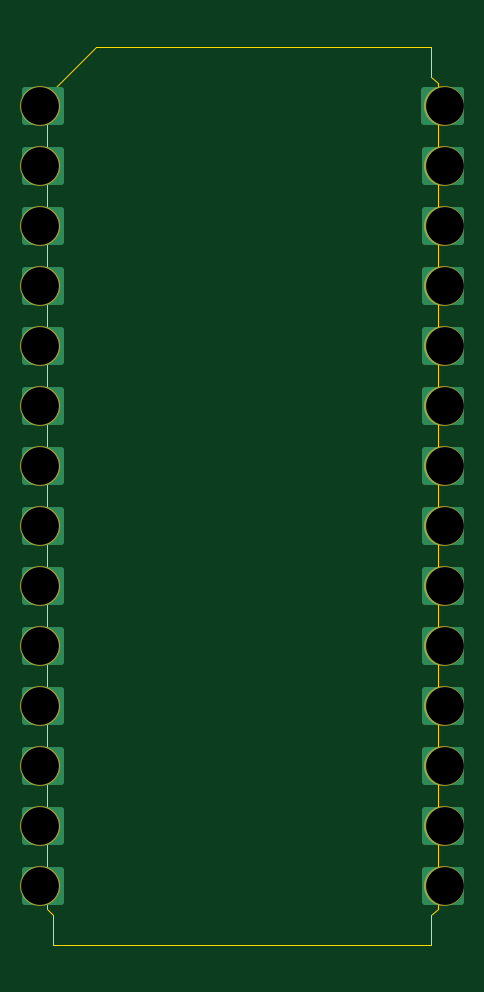
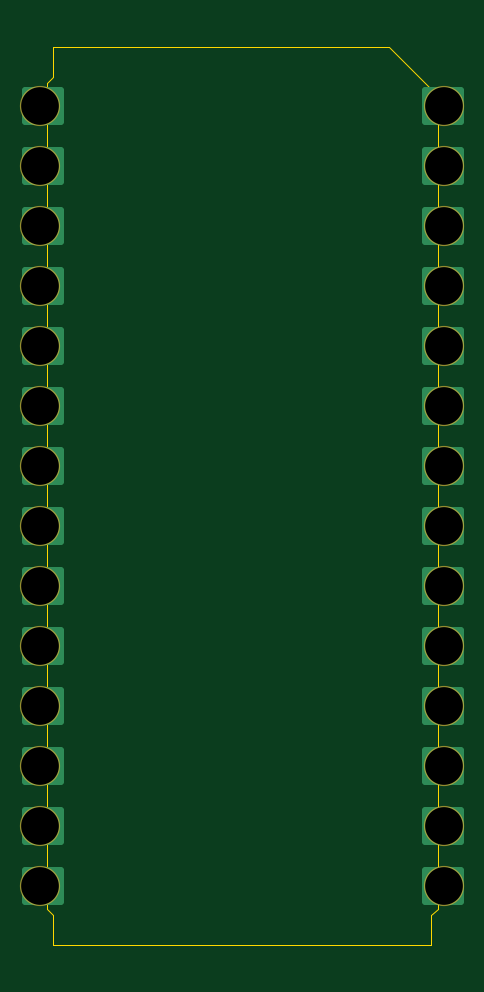
Circuit board: 9 layer files. Board 16.5 x 38.0 mm.
- bottom_mask: Molex78805_PCB-B_Mask.gbs (1291 bytes)
- bottom_silk: Molex78805_PCB-B_SilkS.gbo (1294 bytes)
- bottom_copper: Molex78805_PCB-Bottom.gbl (8965 bytes)
- outline: Molex78805_PCB-Edge_Cuts.gm1 (1146 bytes)
- top_mask: Molex78805_PCB-F_Mask.gts (1291 bytes)
- top_silk: Molex78805_PCB-F_SilkS.gto (1294 bytes)
- drill: Molex78805_PCB-NPTH.drl (328 bytes)
- drill: Molex78805_PCB-PTH.drl (826 bytes)
- top_copper: Molex78805_PCB-Top.gtl (8969 bytes)

=== bottom_mask: Molex78805_PCB-B_Mask.gbs ===
G04 #@! TF.GenerationSoftware,KiCad,Pcbnew,5.1.9-73d0e3b20d~88~ubuntu20.10.1*
G04 #@! TF.CreationDate,2021-03-16T14:13:42-04:00*
G04 #@! TF.ProjectId,Molex78805_PCB,4d6f6c65-7837-4383-9830-355f5043422e,002*
G04 #@! TF.SameCoordinates,Original*
G04 #@! TF.FileFunction,Soldermask,Bot*
G04 #@! TF.FilePolarity,Negative*
%FSLAX46Y46*%
G04 Gerber Fmt 4.6, Leading zero omitted, Abs format (unit mm)*
G04 Created by KiCad (PCBNEW 5.1.9-73d0e3b20d~88~ubuntu20.10.1) date 2021-03-16 14:13:42*
%MOMM*%
%LPD*%
G01*
G04 APERTURE LIST*
%ADD10C,1.701800*%
G04 APERTURE END LIST*
D10*
X138663200Y-82677000D03*
X155773600Y-82677000D03*
X138663200Y-115697000D03*
X155773600Y-85217000D03*
X138663200Y-113157000D03*
X155773600Y-87757000D03*
X138663200Y-110617000D03*
X155773600Y-90297000D03*
X138663200Y-108077000D03*
X155773600Y-92837000D03*
X138663200Y-105537000D03*
X155773600Y-95377000D03*
X138663200Y-102997000D03*
X155773600Y-97917000D03*
X138663200Y-100457000D03*
X155773600Y-100457000D03*
X138663200Y-97917000D03*
X155773600Y-102997000D03*
X138663200Y-95377000D03*
X155773600Y-105537000D03*
X138663200Y-92837000D03*
X155773600Y-108077000D03*
X138663200Y-90297000D03*
X155773600Y-110617000D03*
X138663200Y-87757000D03*
X155773600Y-113157000D03*
X138663200Y-85217000D03*
X155773600Y-115697000D03*
M02*

=== bottom_silk: Molex78805_PCB-B_SilkS.gbo ===
G04 #@! TF.GenerationSoftware,KiCad,Pcbnew,5.1.9-73d0e3b20d~88~ubuntu20.10.1*
G04 #@! TF.CreationDate,2021-03-16T14:13:42-04:00*
G04 #@! TF.ProjectId,Molex78805_PCB,4d6f6c65-7837-4383-9830-355f5043422e,002*
G04 #@! TF.SameCoordinates,Original*
G04 #@! TF.FileFunction,Legend,Bot*
G04 #@! TF.FilePolarity,Positive*
%FSLAX46Y46*%
G04 Gerber Fmt 4.6, Leading zero omitted, Abs format (unit mm)*
G04 Created by KiCad (PCBNEW 5.1.9-73d0e3b20d~88~ubuntu20.10.1) date 2021-03-16 14:13:42*
%MOMM*%
%LPD*%
G01*
G04 APERTURE LIST*
%ADD10C,1.701800*%
G04 APERTURE END LIST*
%LPC*%
D10*
X138663200Y-82677000D03*
X155773600Y-82677000D03*
X138663200Y-115697000D03*
X155773600Y-85217000D03*
X138663200Y-113157000D03*
X155773600Y-87757000D03*
X138663200Y-110617000D03*
X155773600Y-90297000D03*
X138663200Y-108077000D03*
X155773600Y-92837000D03*
X138663200Y-105537000D03*
X155773600Y-95377000D03*
X138663200Y-102997000D03*
X155773600Y-97917000D03*
X138663200Y-100457000D03*
X155773600Y-100457000D03*
X138663200Y-97917000D03*
X155773600Y-102997000D03*
X138663200Y-95377000D03*
X155773600Y-105537000D03*
X138663200Y-92837000D03*
X155773600Y-108077000D03*
X138663200Y-90297000D03*
X155773600Y-110617000D03*
X138663200Y-87757000D03*
X155773600Y-113157000D03*
X138663200Y-85217000D03*
X155773600Y-115697000D03*
M02*

=== bottom_copper: Molex78805_PCB-Bottom.gbl (8965 bytes, source omitted) ===
=== outline: Molex78805_PCB-Edge_Cuts.gm1 ===
G04 #@! TF.GenerationSoftware,KiCad,Pcbnew,5.1.9-73d0e3b20d~88~ubuntu20.10.1*
G04 #@! TF.CreationDate,2021-03-16T14:13:42-04:00*
G04 #@! TF.ProjectId,Molex78805_PCB,4d6f6c65-7837-4383-9830-355f5043422e,002*
G04 #@! TF.SameCoordinates,Original*
G04 #@! TF.FileFunction,Profile,NP*
%FSLAX46Y46*%
G04 Gerber Fmt 4.6, Leading zero omitted, Abs format (unit mm)*
G04 Created by KiCad (PCBNEW 5.1.9-73d0e3b20d~88~ubuntu20.10.1) date 2021-03-16 14:13:42*
%MOMM*%
%LPD*%
G01*
G04 APERTURE LIST*
G04 #@! TA.AperFunction,Profile*
%ADD10C,0.010000*%
G04 #@! TD*
G04 APERTURE END LIST*
D10*
X139218400Y-116937000D02*
X139218400Y-118187000D01*
X138958400Y-116677000D02*
X139218400Y-116937000D01*
X138958400Y-82247000D02*
X138958400Y-116677000D01*
X141018400Y-80187000D02*
X138958400Y-82247000D01*
X155218400Y-80187000D02*
X141018400Y-80187000D01*
X155218400Y-81437000D02*
X155218400Y-80187000D01*
X155478400Y-81697000D02*
X155218400Y-81437000D01*
X155478400Y-116677000D02*
X155478400Y-81697000D01*
X155218400Y-116937000D02*
X155478400Y-116677000D01*
X155218400Y-118187000D02*
X155218400Y-116937000D01*
X139218400Y-118187000D02*
X155218400Y-118187000D01*
M02*

=== top_mask: Molex78805_PCB-F_Mask.gts ===
G04 #@! TF.GenerationSoftware,KiCad,Pcbnew,5.1.9-73d0e3b20d~88~ubuntu20.10.1*
G04 #@! TF.CreationDate,2021-03-16T14:13:42-04:00*
G04 #@! TF.ProjectId,Molex78805_PCB,4d6f6c65-7837-4383-9830-355f5043422e,002*
G04 #@! TF.SameCoordinates,Original*
G04 #@! TF.FileFunction,Soldermask,Top*
G04 #@! TF.FilePolarity,Negative*
%FSLAX46Y46*%
G04 Gerber Fmt 4.6, Leading zero omitted, Abs format (unit mm)*
G04 Created by KiCad (PCBNEW 5.1.9-73d0e3b20d~88~ubuntu20.10.1) date 2021-03-16 14:13:42*
%MOMM*%
%LPD*%
G01*
G04 APERTURE LIST*
%ADD10C,1.701800*%
G04 APERTURE END LIST*
D10*
X138663200Y-82677000D03*
X155773600Y-82677000D03*
X138663200Y-115697000D03*
X155773600Y-85217000D03*
X138663200Y-113157000D03*
X155773600Y-87757000D03*
X138663200Y-110617000D03*
X155773600Y-90297000D03*
X138663200Y-108077000D03*
X155773600Y-92837000D03*
X138663200Y-105537000D03*
X155773600Y-95377000D03*
X138663200Y-102997000D03*
X155773600Y-97917000D03*
X138663200Y-100457000D03*
X155773600Y-100457000D03*
X138663200Y-97917000D03*
X155773600Y-102997000D03*
X138663200Y-95377000D03*
X155773600Y-105537000D03*
X138663200Y-92837000D03*
X155773600Y-108077000D03*
X138663200Y-90297000D03*
X155773600Y-110617000D03*
X138663200Y-87757000D03*
X155773600Y-113157000D03*
X138663200Y-85217000D03*
X155773600Y-115697000D03*
M02*

=== top_silk: Molex78805_PCB-F_SilkS.gto ===
G04 #@! TF.GenerationSoftware,KiCad,Pcbnew,5.1.9-73d0e3b20d~88~ubuntu20.10.1*
G04 #@! TF.CreationDate,2021-03-16T14:13:42-04:00*
G04 #@! TF.ProjectId,Molex78805_PCB,4d6f6c65-7837-4383-9830-355f5043422e,002*
G04 #@! TF.SameCoordinates,Original*
G04 #@! TF.FileFunction,Legend,Top*
G04 #@! TF.FilePolarity,Positive*
%FSLAX46Y46*%
G04 Gerber Fmt 4.6, Leading zero omitted, Abs format (unit mm)*
G04 Created by KiCad (PCBNEW 5.1.9-73d0e3b20d~88~ubuntu20.10.1) date 2021-03-16 14:13:42*
%MOMM*%
%LPD*%
G01*
G04 APERTURE LIST*
%ADD10C,1.701800*%
G04 APERTURE END LIST*
%LPC*%
D10*
X138663200Y-82677000D03*
X155773600Y-82677000D03*
X138663200Y-115697000D03*
X155773600Y-85217000D03*
X138663200Y-113157000D03*
X155773600Y-87757000D03*
X138663200Y-110617000D03*
X155773600Y-90297000D03*
X138663200Y-108077000D03*
X155773600Y-92837000D03*
X138663200Y-105537000D03*
X155773600Y-95377000D03*
X138663200Y-102997000D03*
X155773600Y-97917000D03*
X138663200Y-100457000D03*
X155773600Y-100457000D03*
X138663200Y-97917000D03*
X155773600Y-102997000D03*
X138663200Y-95377000D03*
X155773600Y-105537000D03*
X138663200Y-92837000D03*
X155773600Y-108077000D03*
X138663200Y-90297000D03*
X155773600Y-110617000D03*
X138663200Y-87757000D03*
X155773600Y-113157000D03*
X138663200Y-85217000D03*
X155773600Y-115697000D03*
M02*

=== drill: Molex78805_PCB-NPTH.drl ===
M48
; DRILL file {KiCad 5.1.9-73d0e3b20d~88~ubuntu20.10.1} date Tue Mar 16 14:13:45 2021
; FORMAT={-:-/ absolute / metric / decimal}
; #@! TF.CreationDate,2021-03-16T14:13:45-04:00
; #@! TF.GenerationSoftware,Kicad,Pcbnew,5.1.9-73d0e3b20d~88~ubuntu20.10.1
; #@! TF.FileFunction,NonPlated,1,2,NPTH
FMAT,2
METRIC
%
G90
G05
T0
M30

=== drill: Molex78805_PCB-PTH.drl ===
M48
; DRILL file {KiCad 5.1.9-73d0e3b20d~88~ubuntu20.10.1} date Tue Mar 16 14:13:45 2021
; FORMAT={-:-/ absolute / metric / decimal}
; #@! TF.CreationDate,2021-03-16T14:13:45-04:00
; #@! TF.GenerationSoftware,Kicad,Pcbnew,5.1.9-73d0e3b20d~88~ubuntu20.10.1
; #@! TF.FileFunction,Plated,1,2,PTH
FMAT,2
METRIC
T1C1.598
%
G90
G05
T1
X138.663Y-82.677
X138.663Y-85.217
X138.663Y-87.757
X138.663Y-90.297
X138.663Y-92.837
X138.663Y-95.377
X138.663Y-97.917
X138.663Y-100.457
X138.663Y-102.997
X138.663Y-105.537
X138.663Y-108.077
X138.663Y-110.617
X138.663Y-113.157
X138.663Y-115.697
X155.774Y-82.677
X155.774Y-85.217
X155.774Y-87.757
X155.774Y-90.297
X155.774Y-92.837
X155.774Y-95.377
X155.774Y-97.917
X155.774Y-100.457
X155.774Y-102.997
X155.774Y-105.537
X155.774Y-108.077
X155.774Y-110.617
X155.774Y-113.157
X155.774Y-115.697
T0
M30

=== top_copper: Molex78805_PCB-Top.gtl (8969 bytes, source omitted) ===
